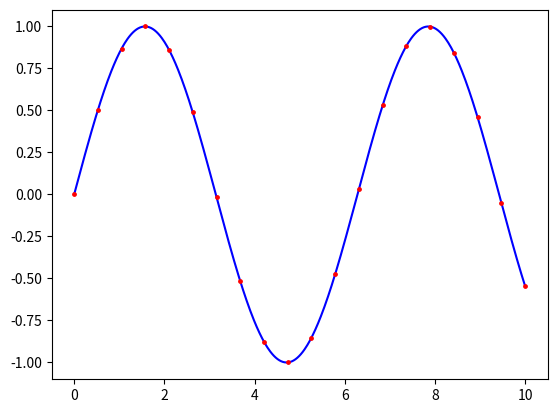

Python code for this plot:
import numpy as np
import matplotlib.pyplot as plt


x1 = np.linspace(0,10,20)
x2 = np.linspace(0,10,500)

y1 = np.sin(x1)
y2 = np.sin(x2)

plt.plot(x2,y2, color = 'b', zorder=0)
plt.scatter(x1,y1,marker = 'o', s = 6, color = 'r', zorder=1)

plt.show()